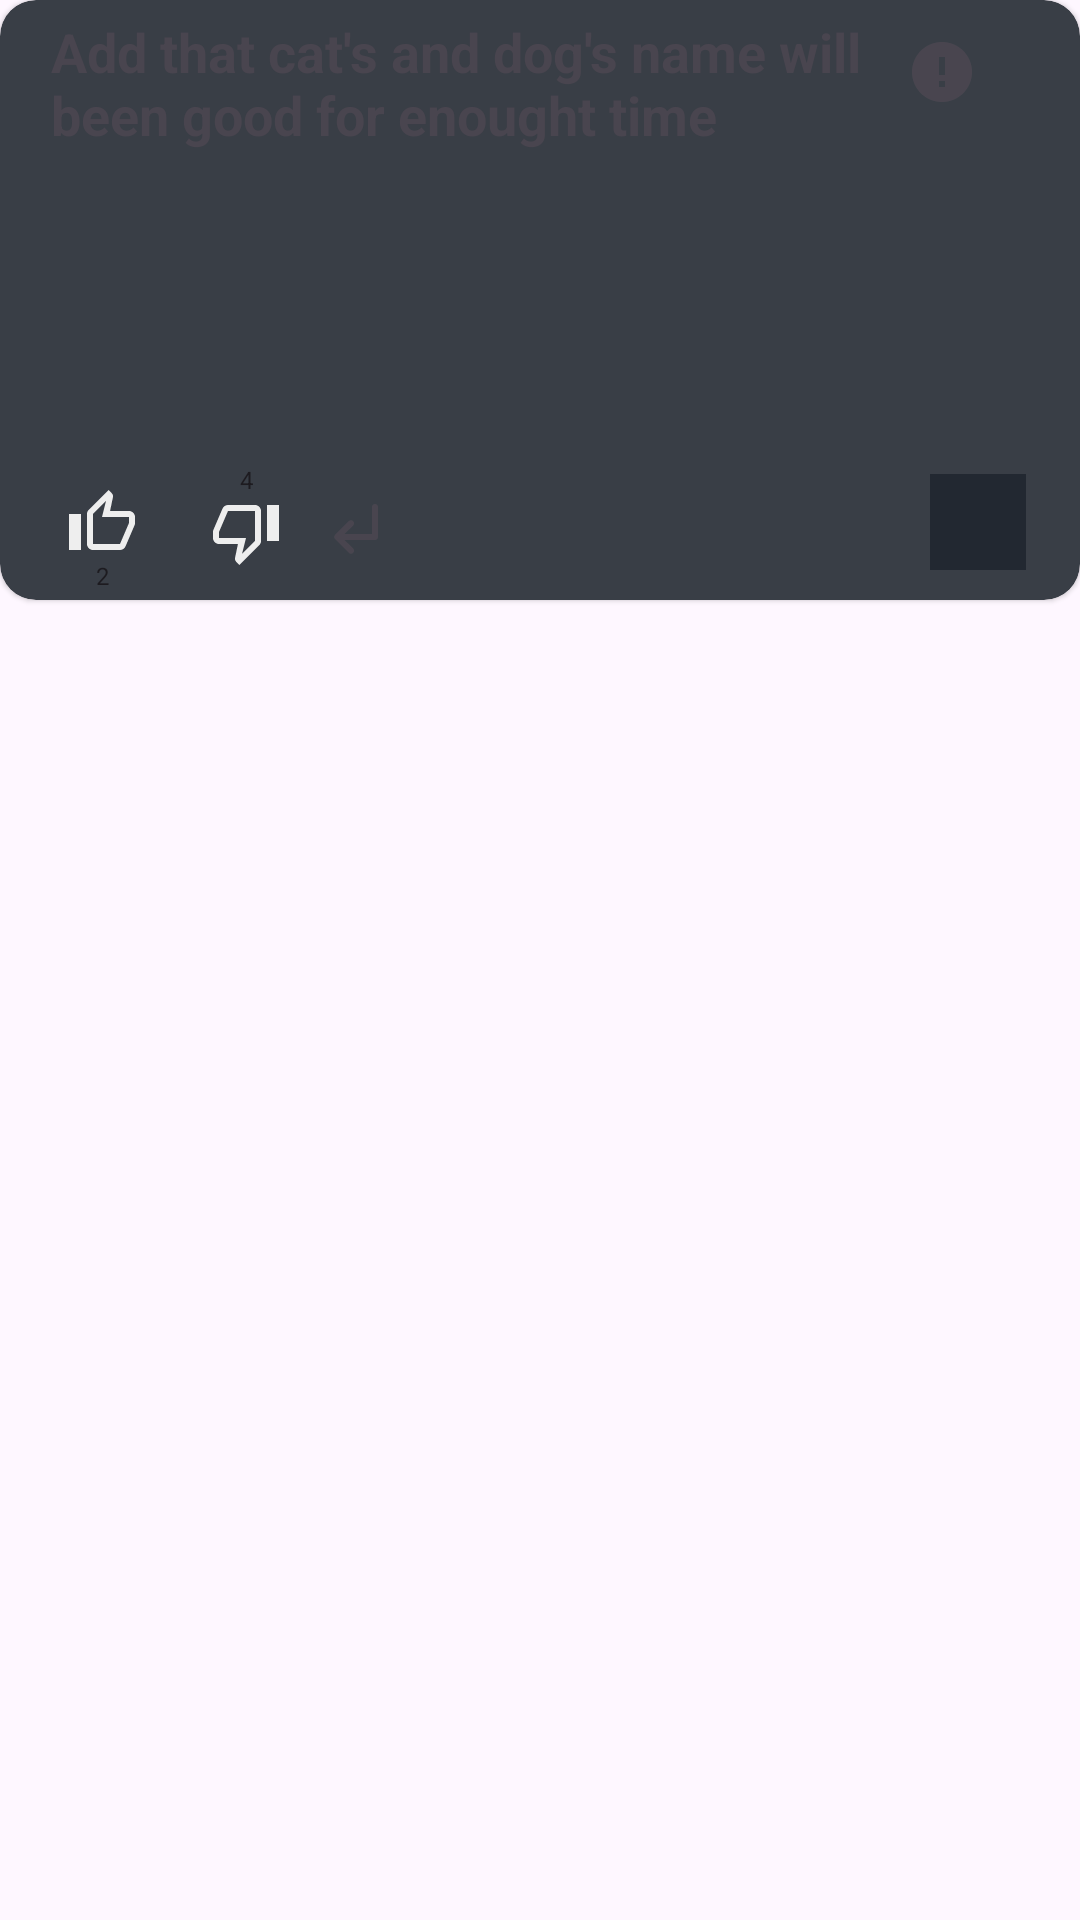

The Android layout XML behind this screen, and the referenced resources:
<!-- AndroidManifest.xml: application theme Theme.MyChat -->
<!-- res/layout/suggestion_item.xml -->
<?xml version="1.0" encoding="utf-8"?>
<FrameLayout xmlns:android="http://schemas.android.com/apk/res/android"
    xmlns:app="http://schemas.android.com/apk/res-auto"
    android:layout_width="match_parent"
    android:layout_height="wrap_content"
    android:layout_margin="10dp">

    <com.google.android.material.card.MaterialCardView
        style="@style/Widget.Material3.CardView.Elevated"
        android:layout_width="match_parent"
        android:layout_height="200dp"
        app:cardBackgroundColor="@color/color_primary_night"
        app:contentPaddingLeft="10dp"
        app:contentPaddingRight="10dp">

        <RelativeLayout
            android:layout_width="match_parent"
            android:layout_height="match_parent">

            <com.google.android.material.textview.MaterialTextView
                android:id="@+id/text_view_topic"
                android:layout_width="wrap_content"
                android:layout_height="wrap_content"
                android:layout_alignParentStart="true"
                android:layout_alignParentTop="true"
                android:layout_marginStart="7dp"
                android:layout_marginTop="5dp"
                android:layout_toStartOf="@+id/button_report"
                android:text="Add that cat's and dog's name will been good for enought time"
                android:textSize="18sp"
                android:textStyle="bold" />

            

            <CheckBox
                style="@style/checkBox"
                android:id="@+id/button_report"
                android:layout_width="wrap_content"
                android:layout_height="wrap_content"
                android:layout_alignParentEnd="true"
                android:button="@drawable/ic_error" />

            <LinearLayout
                android:id="@+id/linear_layout_thumb_up_down"
                android:layout_width="wrap_content"
                android:layout_height="wrap_content"
                android:layout_alignParentStart="true"
                android:layout_alignParentBottom="true">

                <CheckBox
                    android:id="@+id/button_thumb_up"
                    style="@style/checkBox"
                    android:layout_width="wrap_content"
                    android:layout_height="wrap_content"
                    android:layout_gravity="center"
                    android:drawableTop="@drawable/sl_thumb_up"
                    android:minHeight="0dp"
                    android:button="@null"
                    android:paddingTop="8dp"
                    android:text="2"
                    android:textAlignment="center"
                    android:textSize="8sp" />

                <CheckBox
                    android:id="@+id/button_thumb_down"
                    style="@style/checkBox"
                    android:layout_width="wrap_content"
                    android:layout_height="wrap_content"
                    android:layout_gravity="center"
                    android:drawableBottom="@drawable/sl_thumb_down"
                    android:button="@null"
                    android:paddingBottom="8dp"
                    android:text="4"
                    android:minHeight="0dp"
                    android:textAlignment="center"
                    android:textSize="8sp" />

                <CheckBox
                    style="@style/checkBox"
                    android:id="@+id/button_forward_suggestion"
                    android:layout_width="wrap_content"
                    android:layout_height="wrap_content"
                    android:layout_gravity="center"
                    android:button="@drawable/ic_arrow_forward" />

            </LinearLayout>

            <com.google.android.material.imageview.ShapeableImageView
                android:id="@+id/image_view_author"
                android:layout_width="32dp"
                android:layout_height="32dp"
                android:layout_alignParentEnd="true"
                android:layout_alignParentBottom="true"
                android:layout_marginEnd="8dp"
                android:layout_marginBottom="10dp"
                android:background="@color/color_background_night"
                android:scaleType="centerCrop"
                app:shapeAppearanceOverlay="@style/ShapeAppearance.ImageView.Suggestion.Rounded" />

        </RelativeLayout>

    </com.google.android.material.card.MaterialCardView>

</FrameLayout>
<!-- resources referenced by this layout -->
<resources>
  <color name="color_background_night">#222831</color>
  <color name="color_primary_night">#393E46</color>
  <!-- drawable ic_arrow_forward (drawable) -->
  <vector xmlns:android="http://schemas.android.com/apk/res/android" android:height="24dp" android:tint="#EEEEEE" android:viewportHeight="24" android:viewportWidth="24" android:width="24dp">
        
      <path android:fillColor="@android:color/white" android:pathData="M5.71,15.71l4.58,4.58c0.39,0.39 1.03,0.39 1.42,0 0.39,-0.39 0.39,-1.03 0,-1.42L8.83,16H19c0.55,0 1,-0.45 1,-1V5c0,-0.55 -0.45,-1 -1,-1s-1,0.45 -1,1v9H8.83l2.88,-2.87c0.39,-0.39 0.39,-1.03 0,-1.42 -0.39,-0.39 -1.03,-0.39 -1.42,0l-4.58,4.58c-0.39,0.39 -0.39,1.03 0,1.42z"/>
      
  </vector>
  <!-- drawable ic_error (drawable) -->
  <vector xmlns:android="http://schemas.android.com/apk/res/android" android:height="24dp" android:tint="#EEEEEE" android:viewportHeight="24" android:viewportWidth="24" android:width="24dp">
        
      <path android:fillColor="@android:color/white" android:pathData="M12,2C6.48,2 2,6.48 2,12s4.48,10 10,10 10,-4.48 10,-10S17.52,2 12,2zM13,17h-2v-2h2v2zM13,13h-2L11,7h2v6z"/>
      
  </vector>
  <!-- drawable sl_thumb_down (drawable) -->
  <?xml version="1.0" encoding="utf-8"?>
  <selector xmlns:android="http://schemas.android.com/apk/res/android">
      <item android:drawable="@drawable/ic_thumb_down_outlined"
          android:state_checked="false"/>
  
      <item android:drawable="@drawable/ic_thumb_down_filled"
          android:state_checked="true"/>
  
      <item android:drawable="@drawable/ic_thumb_down_outlined"/>
  
  </selector>
  <!-- drawable sl_thumb_up (drawable) -->
  <?xml version="1.0" encoding="utf-8"?>
  <selector xmlns:android="http://schemas.android.com/apk/res/android">
      <item android:drawable="@drawable/ic_thumb_up_outlined"
          android:state_checked="false"/>
  
      <item android:drawable="@drawable/ic_thumb_up_filled"
          android:state_checked="true"/>
  
      <item android:drawable="@drawable/ic_thumb_up_outlined"/>
  </selector>
  <style name="ShapeAppearance.ImageView.Suggestion.Rounded" parent="Theme.MaterialComponents.Light.DarkActionBar">
          <item name="cornerSize">20%</item>
          <item name="cornerFamily">rounded</item>
      </style>
  <style name="checkBox" parent="Widget.Material3.CompoundButton.CheckBox">
          <item name="materialThemeOverlay">@style/ThemeOverlay.App.CheckBox</item>
      </style>
  <style name="Theme.MyChat" parent="Base.Theme.MyChat" />
  <!-- drawable ic_thumb_down_filled (drawable) -->
  <vector xmlns:android="http://schemas.android.com/apk/res/android" android:height="24dp" android:tint="#EEEEEE" android:viewportHeight="24" android:viewportWidth="24" android:width="24dp">
        
      <path android:fillColor="@android:color/white" android:pathData="M15,3L6,3c-0.83,0 -1.54,0.5 -1.84,1.22l-3.02,7.05c-0.09,0.23 -0.14,0.47 -0.14,0.73v2c0,1.1 0.9,2 2,2h6.31l-0.95,4.57 -0.03,0.32c0,0.41 0.17,0.79 0.44,1.06L9.83,23l6.59,-6.59c0.36,-0.36 0.58,-0.86 0.58,-1.41L17,5c0,-1.1 -0.9,-2 -2,-2zM19,3v12h4L23,3h-4z"/>
      
  </vector>
  <!-- drawable ic_thumb_up_filled (drawable) -->
  <vector xmlns:android="http://schemas.android.com/apk/res/android" android:height="24dp" android:tint="#EEEEEE" android:viewportHeight="24" android:viewportWidth="24" android:width="24dp">
        
      <path android:fillColor="@android:color/white" android:pathData="M1,21h4L5,9L1,9v12zM23,10c0,-1.1 -0.9,-2 -2,-2h-6.31l0.95,-4.57 0.03,-0.32c0,-0.41 -0.17,-0.79 -0.44,-1.06L14.17,1 7.59,7.59C7.22,7.95 7,8.45 7,9v10c0,1.1 0.9,2 2,2h9c0.83,0 1.54,-0.5 1.84,-1.22l3.02,-7.05c0.09,-0.23 0.14,-0.47 0.14,-0.73v-2z"/>
      
  </vector>
  <style name="ThemeOverlay.App.CheckBox" parent="">
          <item name="colorPrimary">@color/color_primary_container_night</item>
          <item name="colorOnSurfaceVariant">@color/color_primary_container_night</item>
      </style>
  <style name="Base.Theme.MyChat" parent="Theme.Material3.DayNight.NoActionBar">
  
      </style>
  <color name="color_primary_container_night">#EEEEEE</color>
</resources>
